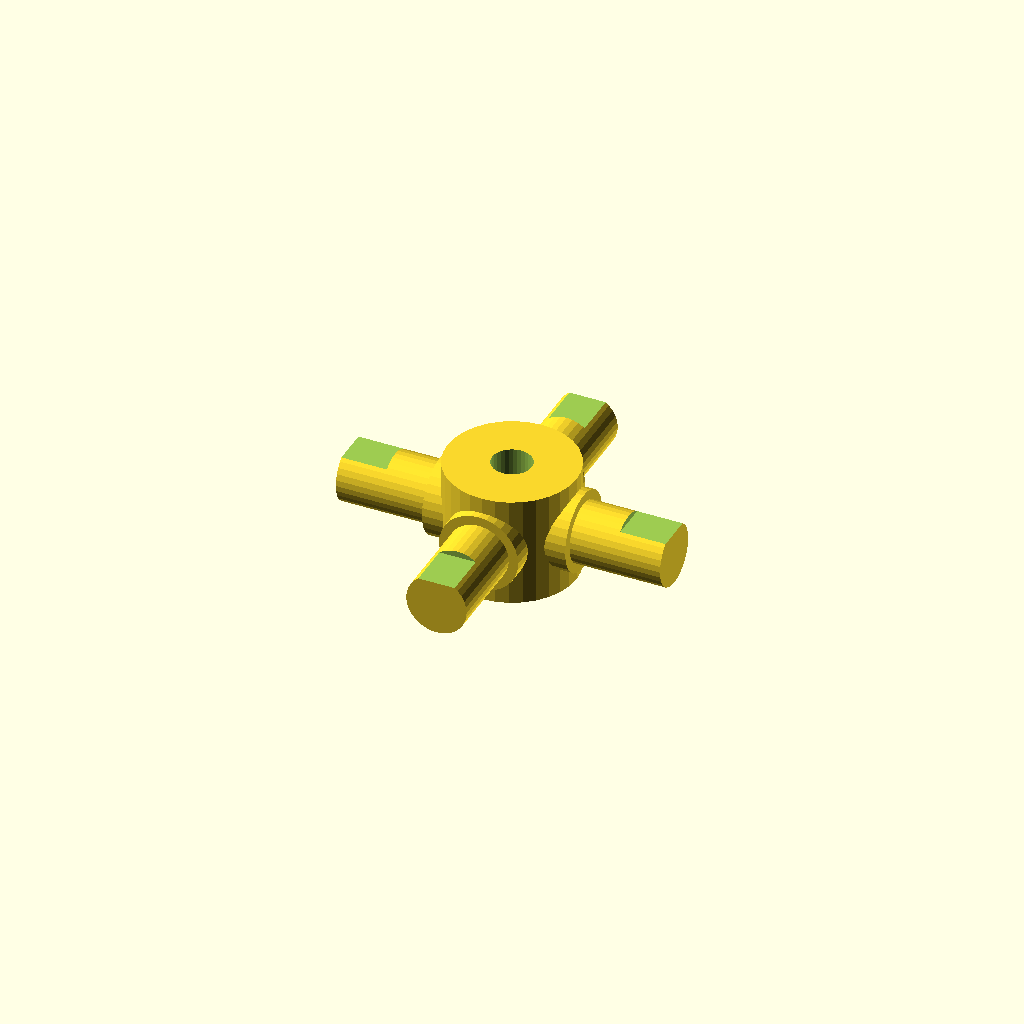
Cell 1: rendered with the file's own defaults.
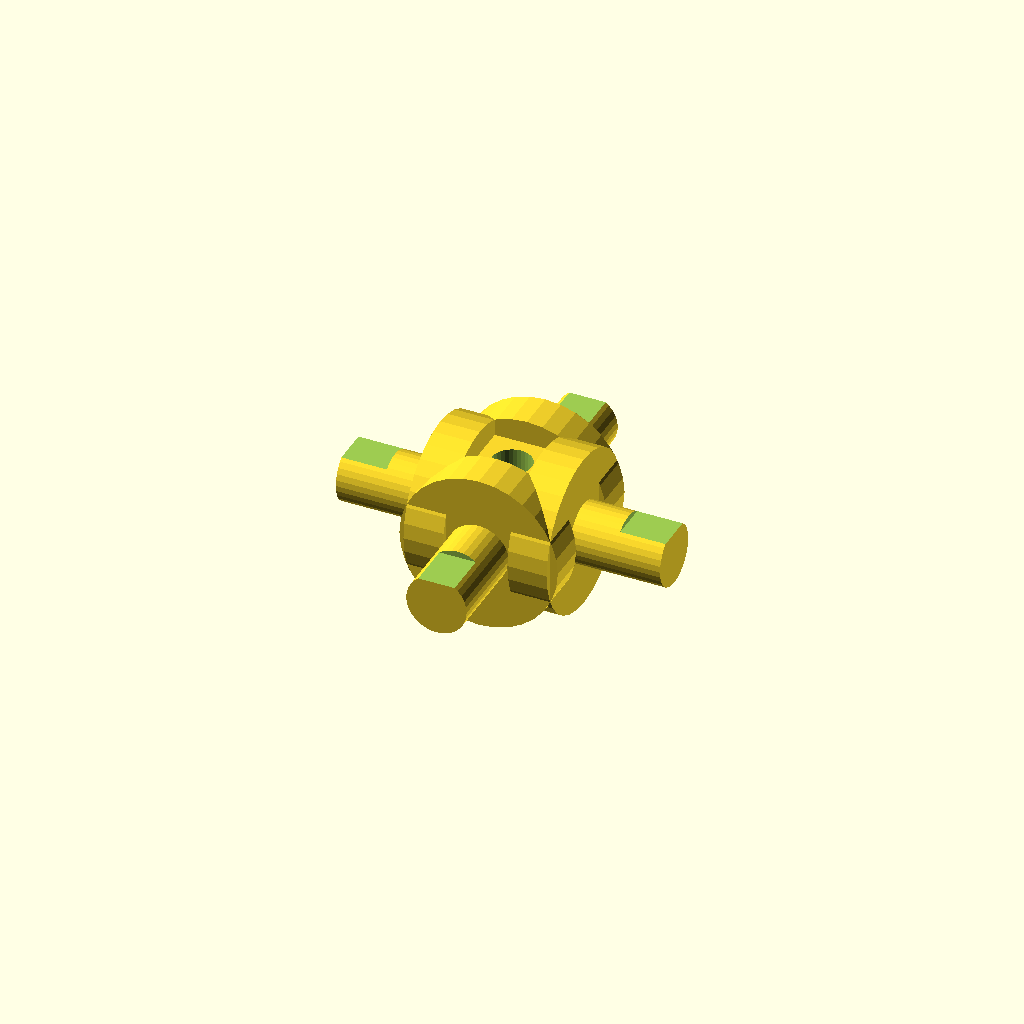
Cell 2: the same model with journal_d = 25.4.
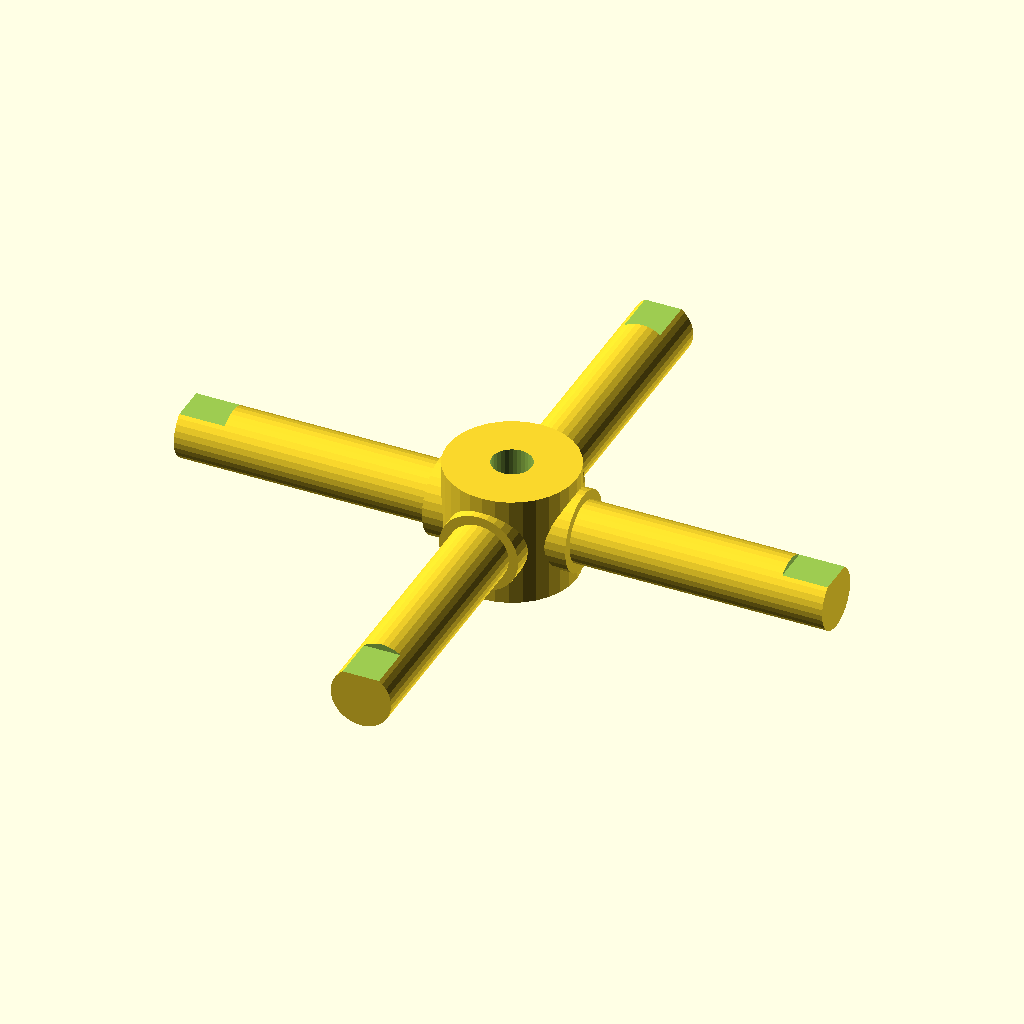
Cell 3: arm_len = 52 (everything else at default).
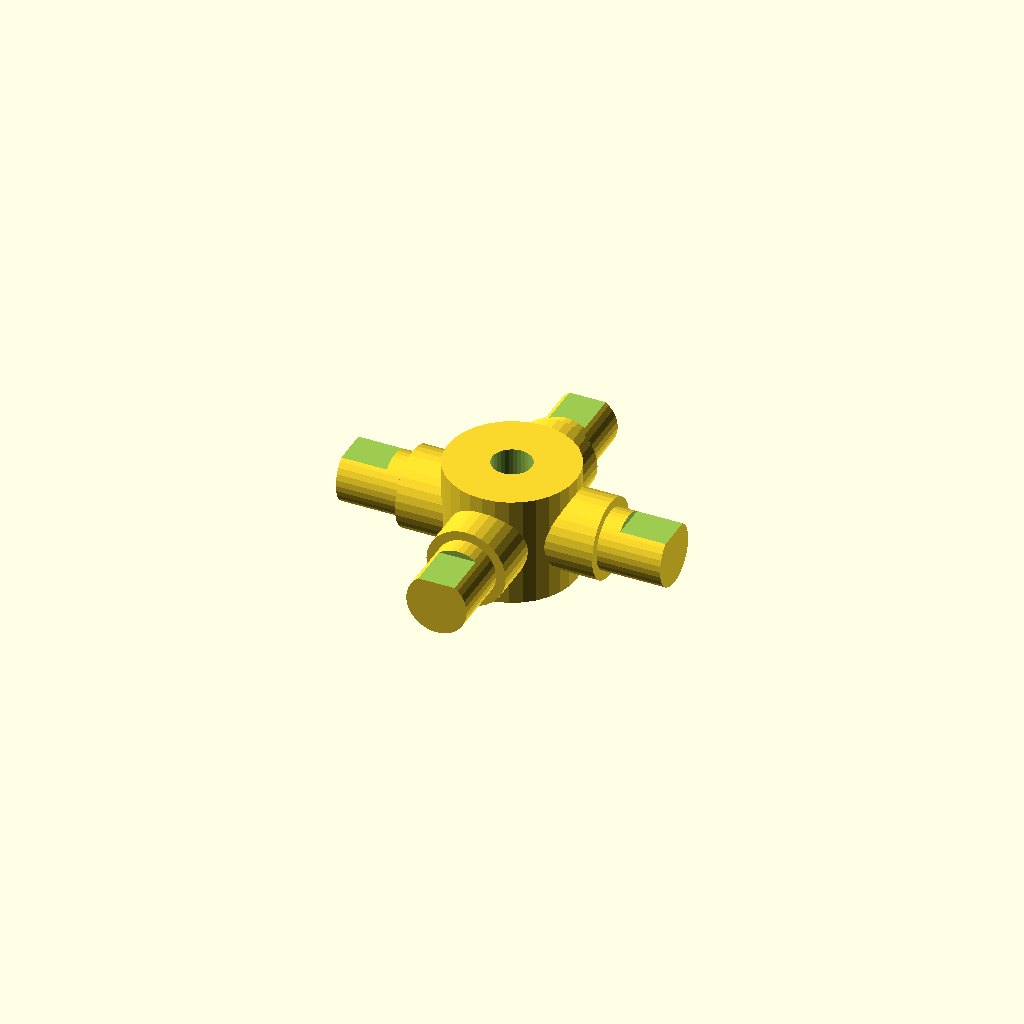
Cell 4: the same model with step_r = 8.64.
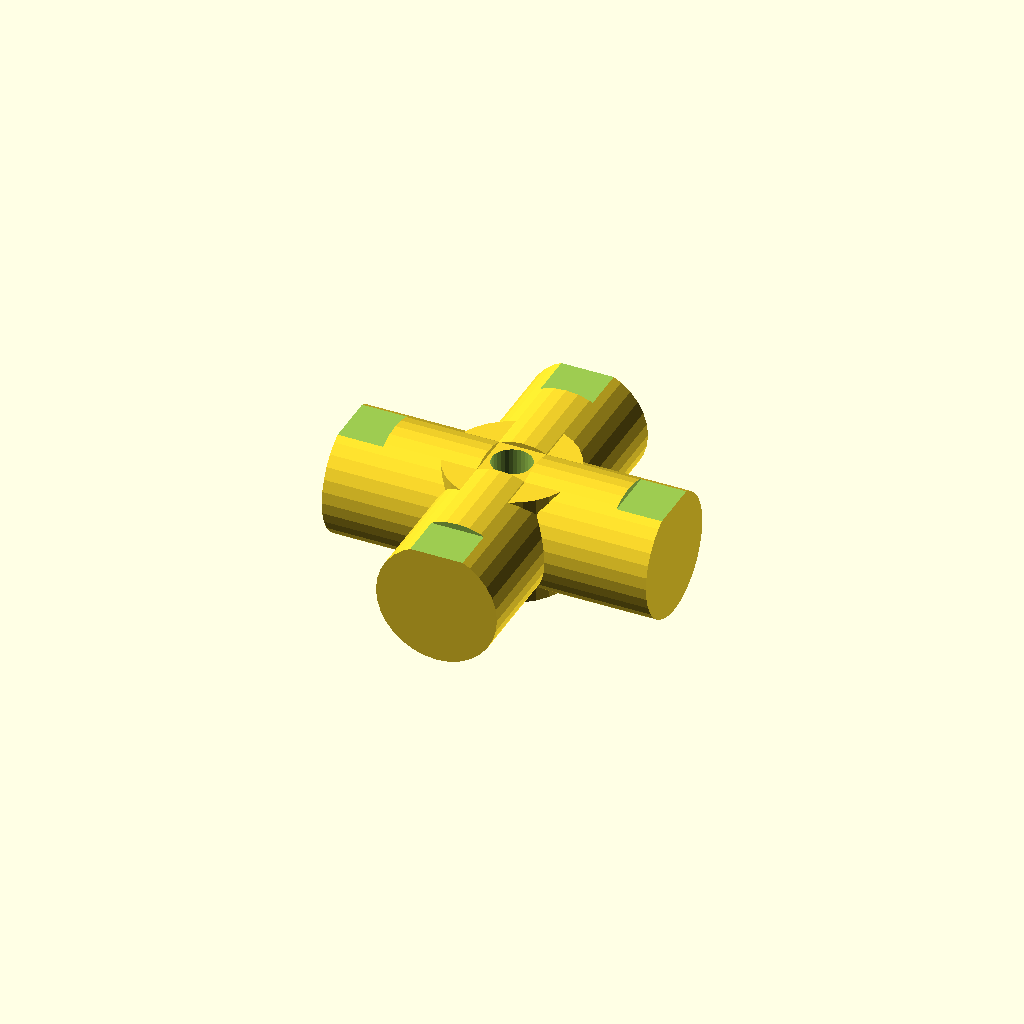
Cell 5 — step_d set to 19.4, the other parameters unchanged.
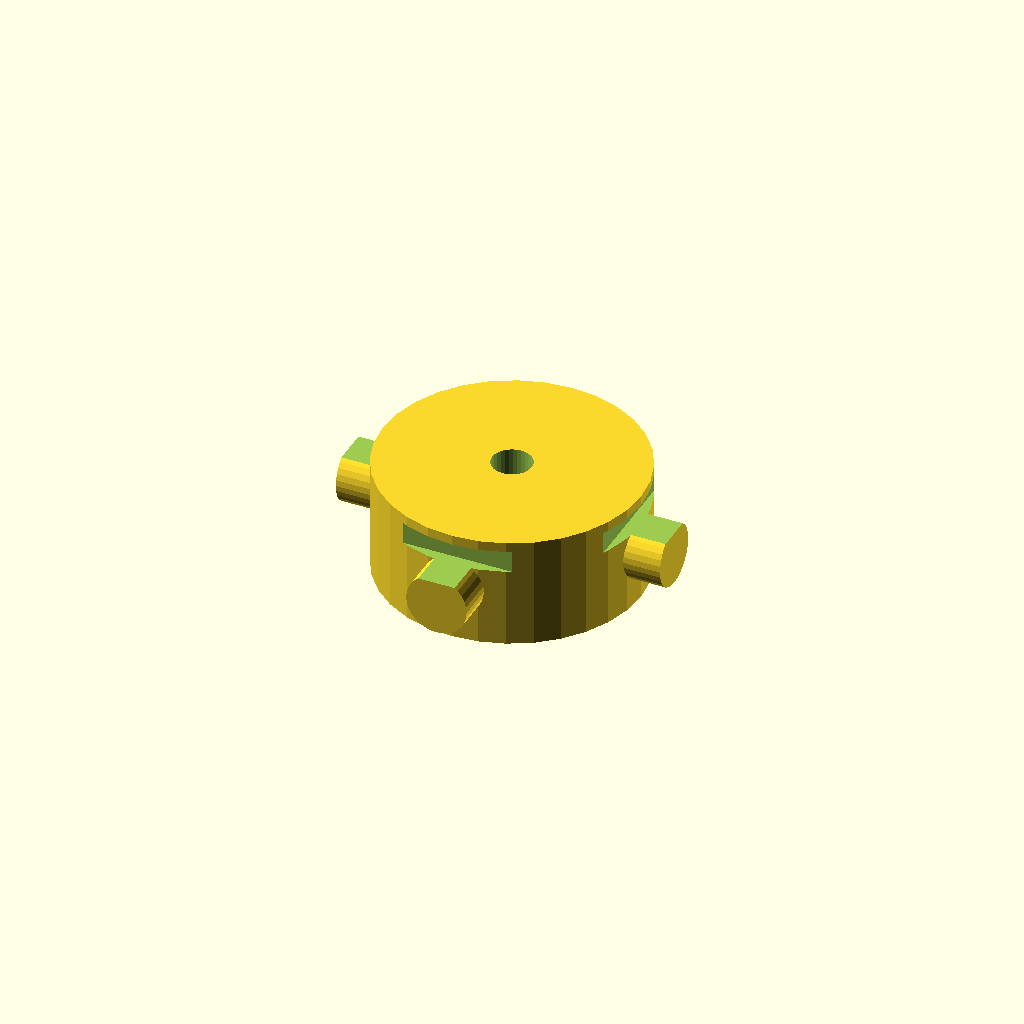
Cell 6: the same model with hub_d = 41.4.
All cells are drawn from one camera (rotation 55°, 0°, 25°, orthographic, colour scheme Cornfield), so only the parameter changes between them.
Source of the model, optional_data/data/gen3/cardans/part_0092.scad:
$fn = 32;

// ----------------------------------------------------------------------
// Cardan cross: 52 mm span, 12.7 mm trunnions
// ----------------------------------------------------------------------

// --- parameters (mm) ---
journal_d = 12.7;         // trunnion diameter
arm_len = 26;             // trunnion length from the centre
step_r = 4.32;            // step position from the centre
step_d = 9.7;             // journal diameter after the step
hub_d = 20.7;             // hub diameter
hub_h = 17.78;            // hub height
bore_d = 6.35;            // hub bore
flat_d = 1;               // depth of the journal flat
flat_len = 7.28;          // length of the journal flat

difference() {
  union() {
    /* hub along the joint axis */
    cylinder(h = hub_h, d = hub_d, center = true);
    for (a = [0 : 90 : 270]) rotate([0, 0, a]) {
      /* trunnion, sunk into the hub */
      translate([hub_d / 4, 0, 0]) rotate([0, 90, 0]) cylinder(h = step_r + 2, d = journal_d);
      /* stepped journal out to the tip */
      translate([step_r - 0.5, 0, 0]) rotate([0, 90, 0]) cylinder(h = arm_len + 0.5 - step_r, d = step_d);
    }
  }
  /* lubrication bore through the hub, 2.5 mm clear on both sides */
  translate([0, 0, -hub_h / 2 - 2.5]) cylinder(h = hub_h + 5, d = bore_d);
  /* machined flat on each journal tip */
  for (a = [0 : 90 : 270]) rotate([0, 0, a]) {
    translate([arm_len - flat_len, -step_d, step_d / 2 - flat_d]) cube([flat_len + 0.5, 2 * step_d, flat_d + 2.5]);
  }
}
Parameter table extracted from the source (name, type, default, range or options):
journal_d: number, default 12.7
arm_len: number, default 26
step_r: number, default 4.32
step_d: number, default 9.7
hub_d: number, default 20.7
hub_h: number, default 17.78
bore_d: number, default 6.35
flat_d: number, default 1
flat_len: number, default 7.28
